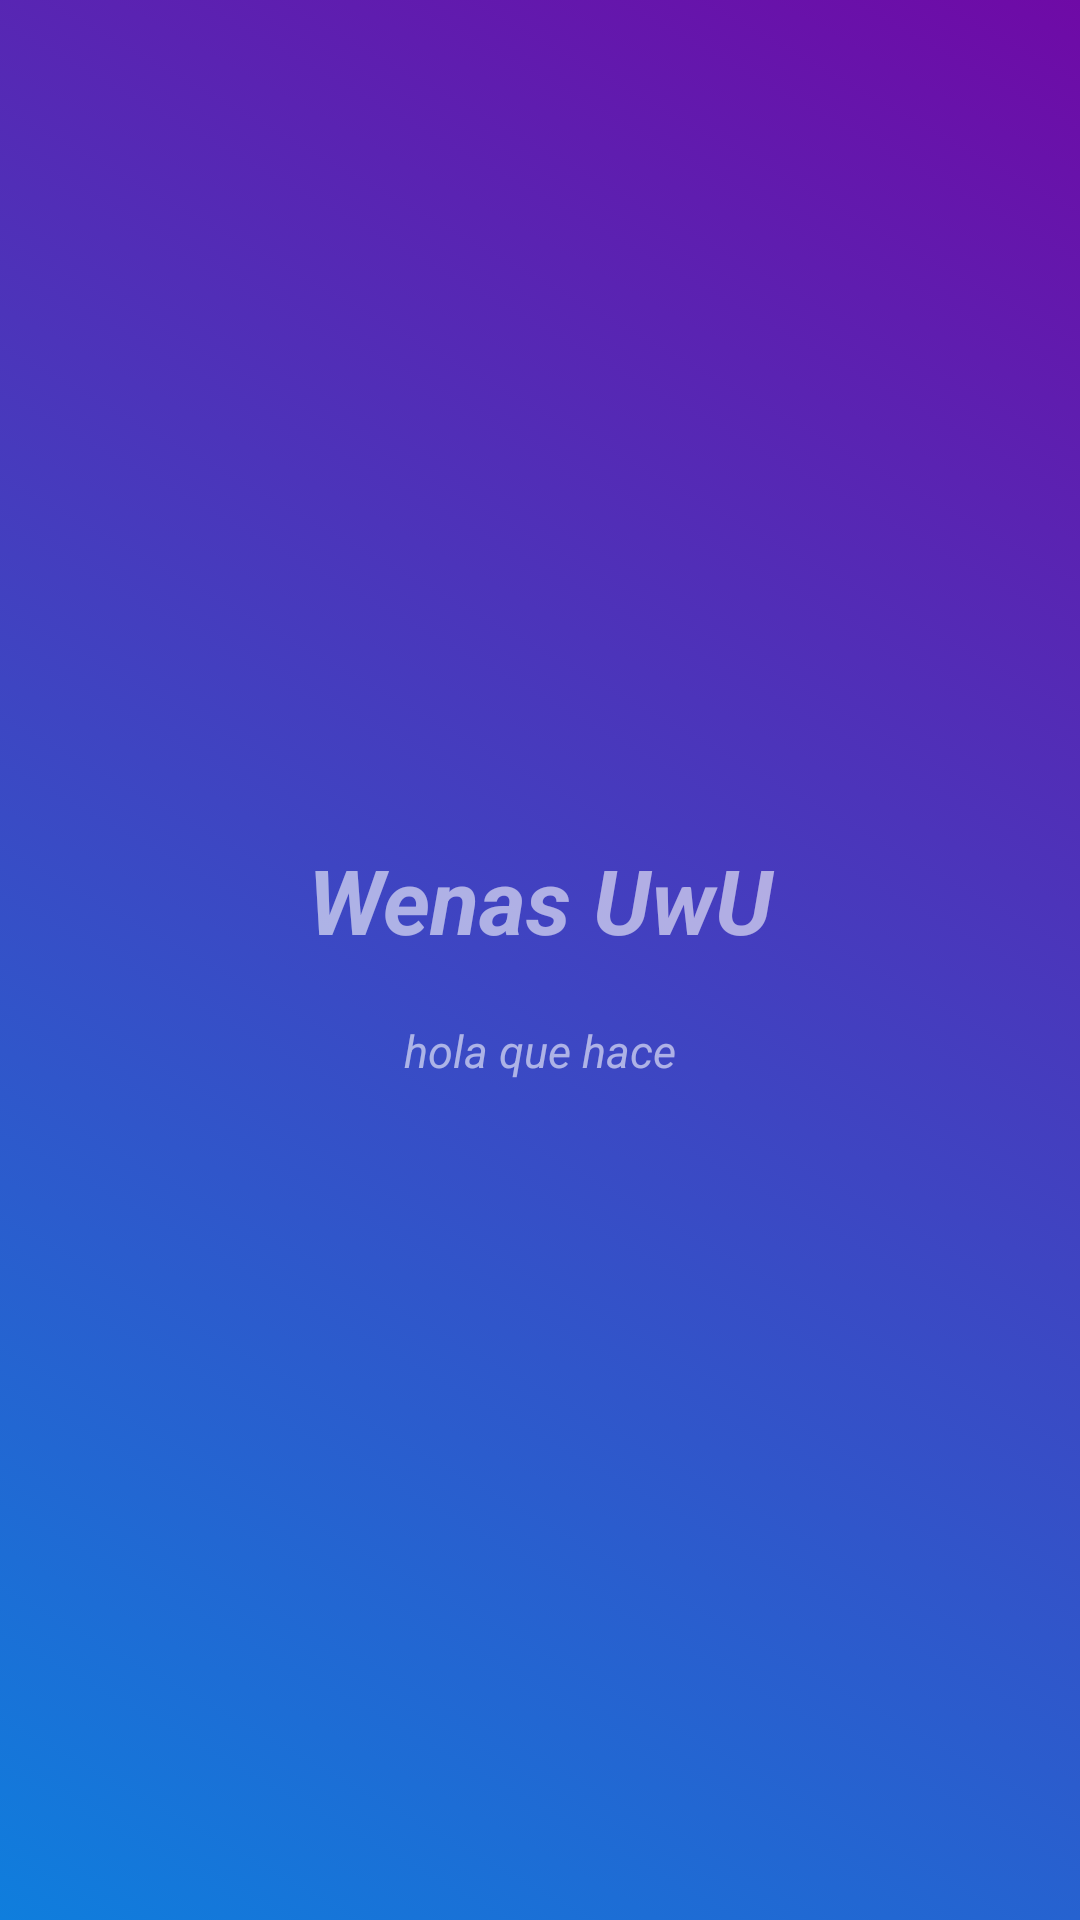

This screen was rendered from an Android layout file. Write that file and the resources it references.
<!-- AndroidManifest.xml: application theme Theme.SplashAnimadoxd -->
<!-- res/layout/activity_main.xml -->
<?xml version="1.0" encoding="utf-8"?>
<androidx.constraintlayout.widget.ConstraintLayout xmlns:android="http://schemas.android.com/apk/res/android"
    xmlns:app="http://schemas.android.com/apk/res-auto"
    xmlns:tools="http://schemas.android.com/tools"
    android:layout_width="match_parent"
    android:layout_height="match_parent"
    tools:context=".MainActivity"
    android:background="@drawable/backgraund_1">

    <LinearLayout
        android:layout_width="match_parent"
        android:layout_height="match_parent"
        android:orientation="vertical"
        android:gravity="center"
        tools:layout_editor_absoluteX="1dp"
        tools:layout_editor_absoluteY="1dp">

        <ImageView
            android:id="@+id/imvImgaenxd"
            android:layout_width="match_parent"
            android:layout_height="wrap_content"
            app:srcCompat="@drawable/logo" />

        <TextView
            android:id="@+id/txvWenas"
            android:layout_width="match_parent"
            android:layout_height="wrap_content"
            android:text="Wenas UwU"
            android:layout_marginVertical="10dp"
            android:textSize="30dp"
            android:textColor="@color/white"
            android:textStyle="bold|italic"
            android:gravity="center"/>

        <TextView
            android:id="@+id/txvHola"
            android:layout_width="match_parent"
            android:layout_height="wrap_content"
            android:text="hola que hace"
            android:textColor="@color/white"
            android:layout_marginVertical="10dp"
            android:gravity="center"
            android:textStyle="italic|normal"
            android:textSize="15dp"/>
    </LinearLayout>

</androidx.constraintlayout.widget.ConstraintLayout>
<!-- resources referenced by this layout -->
<resources>
  <color name="white">#95FFFFFF</color>
  <!-- drawable backgraund_1 (drawable) -->
  <?xml version="1.0" encoding="utf-8"?>
  <selector xmlns:android="http://schemas.android.com/apk/res/android">
      <item>
          <shape>
              <gradient
                  android:angle="225"
                  android:startColor="#FC6D07A5"
                  android:endColor="#0F7EDD"
                  />
          </shape>
      </item>
  </selector>
  <style name="Theme.SplashAnimadoxd" parent="Theme.MaterialComponents.DayNight.NoActionBar">
          
          <item name="colorPrimary">@color/black</item>
          <item name="colorPrimaryVariant">@color/black</item>
          <item name="colorOnPrimary">@color/black</item>
          
          <item name="colorSecondary">@color/teal_200</item>
          <item name="colorSecondaryVariant">@color/teal_700</item>
          <item name="colorOnSecondary">@color/black</item>
          
          <item name="android:statusBarColor" tools:targetApi="l">?attr/colorPrimaryVariant</item>
          
      </style>
  <color name="black">#FF000000</color>
  <color name="teal_200">#FF03DAC5</color>
  <color name="teal_700">#FF018786</color>
</resources>
